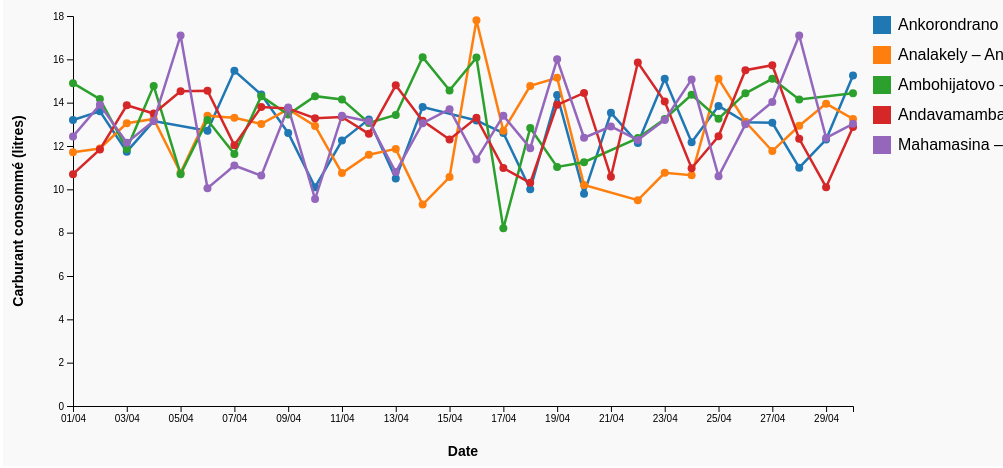
D3 v7 page, settled after 480 driven frames (8 s of simulated time); the page loaded 1 data file(s).


  const svg = d3.select("svg"),
        margin = {top: 50, right: 150, bottom: 60, left: 70},
        width = +svg.attr("width") - margin.left - margin.right,
        height = +svg.attr("height") - margin.top - margin.bottom;

  const g = svg.append("g").attr("transform", `translate(${margin.left},${margin.top})`);
  const tooltip = d3.select(".tooltip");

  // Couleurs pour les lignes
  const color = d3.scaleOrdinal(d3.schemeCategory10);

  d3.csv("transmada_data_500_with_date.csv").then(data => {
    data.forEach(d => {
      d.Date = d3.timeParse("%Y-%m-%d")(d.Date);
      d.Carburant_L = +d.Carburant_L;
      d.Ligne = d.Ligne;
    });

    // Group by Ligne and Date, compute average carburant
    const nested = d3.rollups(
      data,
      v => d3.mean(v, d => d.Carburant_L),
      d => d.Ligne,
      d => d.Date
    );

    // Transform into array of {ligne, values: [{date, val}]}
    const linesData = nested.map(([ligne, values]) => ({
      ligne,
      values: values.map(([date, val]) => ({date, val})).sort((a,b) => a.date - b.date)
    }));

    // Définir domaines
    const allDates = Array.from(new Set(data.map(d => d.Date))).sort((a,b) => a - b);
    const x = d3.scaleTime()
      .domain(d3.extent(allDates))
      .range([0, width]);

    const y = d3.scaleLinear()
      .domain([0, d3.max(linesData, l => d3.max(l.values, v => v.val))])
      .nice()
      .range([height, 0]);

    // Axes
    g.append("g")
      .attr("transform", `translate(0,${height})`)
      .call(d3.axisBottom(x).tickFormat(d3.timeFormat("%d/%m")));

    g.append("g")
      .call(d3.axisLeft(y));

    // Ligne generator
    const lineGen = d3.line()
      .x(d => x(d.date))
      .y(d => y(d.val));

    // Dessiner les lignes
    const lines = g.selectAll(".line-group")
      .data(linesData)
      .enter()
      .append("g")
      .attr("class", "line-group");

    lines.append("path")
      .attr("class", "line")
      .attr("d", d => lineGen(d.values))
      .attr("stroke", d => color(d.ligne));

    // Tooltip circles
    lines.selectAll(".circle")
      .data(d => d.values.map(v => ({...v, ligne: d.ligne})))
      .enter()
      .append("circle")
      .attr("cx", d => x(d.date))
      .attr("cy", d => y(d.val))
      .attr("r", 4)
      .attr("fill", d => color(d.ligne))
      .on("mousemove", (event, d) => {
        tooltip.style("opacity", 1)
          .style("left", (event.pageX + 15) + "px")
          .style("top", (event.pageY - 30) + "px")
          .html(`<strong>${d.ligne}</strong><br/>Date: ${d3.timeFormat("%d/%m/%Y")(d.date)}<br/>Carburant moyen: ${d.val.toFixed(2)} L`);
      })
      .on("mouseout", () => tooltip.style("opacity", 0));

    // Labels axes
    g.append("text")
      .attr("class", "axis-label")
      .attr("x", width / 2)
      .attr("y", height + 50)
      .attr("text-anchor", "middle")
      .text("Date");

    g.append("text")
      .attr("class", "axis-label")
      .attr("transform", "rotate(-90)")
      .attr("y", -50)
      .attr("x", -height / 2)
      .attr("text-anchor", "middle")
      .text("Carburant consommé (litres)");

    // Légende interactive
    const legend = svg.append("g")
      .attr("transform", `translate(${width + margin.left + 20}, ${margin.top})`);

    legend.selectAll("rect")
      .data(linesData)
      .enter()
      .append("rect")
      .attr("x", 0)
      .attr("y", (d,i) => i * 30)
      .attr("width", 18)
      .attr("height", 18)
      .attr("fill", d => color(d.ligne))
      .style("cursor", "pointer")
      .on("click", (event, d) => {
        // Toggle visibility
        const currentOpacity = d3.selectAll(`path.line[stroke='${color(d.ligne)}']`).style("opacity");
        d3.selectAll(`path.line[stroke='${color(d.ligne)}']`).transition().style("opacity", currentOpacity == 1 ? 0 : 1);
        d3.selectAll(`circle[fill='${color(d.ligne)}']`).transition().style("opacity", currentOpacity == 1 ? 0 : 1);
      });

    legend.selectAll("text")
      .data(linesData)
      .enter()
      .append("text")
      .attr("x", 25)
      .attr("y", (d,i) => i * 30 + 14)
      .text(d => d.ligne)
      .style("cursor", "pointer")
      .on("click", (event, d) => {
        const currentOpacity = d3.selectAll(`path.line[stroke='${color(d.ligne)}']`).style("opacity");
        d3.selectAll(`path.line[stroke='${color(d.ligne)}']`).transition().style("opacity", currentOpacity == 1 ? 0 : 1);
        d3.selectAll(`circle[fill='${color(d.ligne)}']`).transition().style("opacity", currentOpacity == 1 ? 0 : 1);
      });

  });


### data: transmada_data_500_with_date.csv
Date, Ligne, Heure_Départ, Heure_Arrivée, Passagers, Capacité, Carburant_L, Distance_km, Panne, Retard, Plaintes, Remplissage (%), Consommation_par_km, Emissions_CO2_kg, Météo, Type_Voiture, Vacances, Week-end, Heure_Pointe, Dépenses_Maintenance, Satisfaction_Client
2025-04-21, Ankorondrano – Itaosy, 17:15, 18:29, 12, 35, 13.1, 10, Non, Oui, 2, 34.3, 1.31, 35.1, Brouillard, 7 places, Non, Non, Oui, 36386, 2
2025-04-27, Ankorondrano – Itaosy, 10:45, 12:03, 8, 30, 12.9, 12, Non, Oui, 5, 26.7, 1.07, 34.6, Vent fort, 12 places, Oui, Oui, Oui, 35606, 5
2025-04-06, Analakely – Ankatso, 19:30, 20:26, 16, 25, 10.0, 19, Non, Oui, 2, 64.0, 0.53, 26.8, Orage, 12 places, Non, Oui, Non, 32838, 2
2025-04-18, Ankorondrano – Itaosy, 13:30, 14:22, 30, 40, 11.5, 19, Non, Oui, 3, 75.0, 0.61, 30.8, Vent fort, 5 places, Non, Non, Oui, 38872, 1
2025-04-17, Analakely – Ankatso, 13:00, 14:19, 18, 25, 9.5, 10, Non, Oui, 2, 72.0, 0.95, 25.5, Vent fort, 7 places, Oui, Non, Non, 12137, 5
2025-04-17, Analakely – Ankatso, 13:45, 14:38, 14, 30, 17.5, 14, Non, Non, 1, 46.7, 1.25, 46.9, Pluie, 5 places, Non, Non, Non, 44639, 2
2025-04-15, Ambohijatovo – Anosizato, 05:30, 06:57, 7, 35, 16.9, 19, Non, Non, 1, 20.0, 0.89, 45.3, Orage, 9 places, Oui, Non, Non, 44233, 3
2025-04-27, Ankorondrano – Itaosy, 11:00, 11:42, 12, 25, 14.2, 12, Oui, Non, 5, 48.0, 1.18, 38.1, Orage, 9 places, Non, Oui, Oui, 6316, 1
2025-04-17, Ankorondrano – Itaosy, 16:30, 17:36, 36, 40, 16.3, 19, Oui, Oui, 1, 90.0, 0.86, 43.7, Orage, 5 places, Oui, Non, Oui, 42162, 1
2025-04-04, Andavamamba – Ivato, 10:00, 11:29, 21, 40, 17.4, 16, Oui, Oui, 3, 52.5, 1.09, 46.6, Vent fort, 12 places, Oui, Non, Oui, 10799, 1
2025-04-18, Ambohijatovo – Anosizato, 15:30, 16:48, 27, 35, 8.9, 10, Non, Non, 1, 77.1, 0.89, 23.9, Brouillard, 12 places, Non, Non, Non, 20080, 3
2025-04-23, Analakely – Ankatso, 10:45, 11:23, 14, 30, 9.6, 18, Non, Non, 1, 46.7, 0.53, 25.7, Orage, 5 places, Non, Non, Oui, 38458, 3
2025-04-27, Ankorondrano – Itaosy, 20:00, 21:11, 15, 40, 14.9, 20, Oui, Non, 2, 37.5, 0.74, 39.9, Vent fort, 5 places, Non, Oui, Non, 12234, 4
2025-04-12, Mahamasina – 67Ha, 10:00, 10:43, 21, 30, 13.4, 12, Oui, Oui, 0, 70.0, 1.12, 35.9, Pluie, 9 places, Non, Oui, Oui, 41809, 2
2025-04-09, Mahamasina – 67Ha, 10:45, 11:58, 20, 35, 12.1, 16, Non, Oui, 4, 57.1, 0.76, 32.4, Brouillard, 12 places, Non, Non, Non, 42446, 4
2025-04-06, Ankorondrano – Itaosy, 13:15, 14:22, 7, 25, 16.7, 20, Non, Oui, 4, 28.0, 0.83, 44.8, Pluie, 5 places, Oui, Oui, Oui, 27836, 2
2025-04-16, Ambohijatovo – Anosizato, 09:00, 10:22, 18, 30, 17.1, 14, Non, Non, 0, 60.0, 1.22, 45.8, Brouillard, 9 places, Non, Non, Oui, 5287, 3
2025-04-02, Ankorondrano – Itaosy, 17:30, 19:00, 16, 35, 13.6, 17, Non, Non, 0, 45.7, 0.8, 36.4, Vent fort, 12 places, Oui, Non, Oui, 17917, 3
2025-04-27, Andavamamba – Ivato, 15:45, 16:39, 16, 35, 13.7, 19, Non, Non, 0, 45.7, 0.72, 36.7, Soleil, 7 places, Oui, Oui, Non, 32762, 4
2025-04-06, Ambohijatovo – Anosizato, 07:30, 08:14, 25, 30, 11.9, 18, Oui, Oui, 2, 83.3, 0.66, 31.9, Brouillard, 9 places, Non, Oui, Non, 49153, 5
2025-04-20, Mahamasina – 67Ha, 08:45, 09:28, 12, 30, 14.7, 11, Non, Oui, 0, 40.0, 1.34, 39.4, Pluie, 12 places, Oui, Oui, Oui, 33432, 4
2025-04-11, Ankorondrano – Itaosy, 14:00, 14:41, 19, 40, 12.7, 10, Non, Non, 1, 47.5, 1.27, 34.0, Vent fort, 12 places, Oui, Non, Oui, 16691, 2
2025-04-20, Andavamamba – Ivato, 14:00, 14:52, 17, 25, 15.1, 12, Oui, Oui, 3, 68.0, 1.26, 40.5, Brouillard, 9 places, Oui, Oui, Non, 33530, 4
2025-04-21, Mahamasina – 67Ha, 18:45, 19:19, 30, 40, 12.9, 12, Non, Non, 1, 75.0, 1.07, 34.6, Soleil, 7 places, Oui, Non, Non, 29299, 1
2025-04-26, Ambohijatovo – Anosizato, 19:15, 20:29, 7, 40, 16.9, 16, Non, Oui, 1, 17.5, 1.06, 45.3, Soleil, 9 places, Non, Oui, Non, 40093, 2
2025-04-25, Ankorondrano – Itaosy, 11:00, 11:47, 6, 35, 17.6, 10, Non, Non, 0, 17.1, 1.76, 47.2, Orage, 12 places, Oui, Non, Oui, 9814, 2
2025-04-18, Mahamasina – 67Ha, 13:45, 14:30, 25, 30, 9.0, 13, Non, Oui, 2, 83.3, 0.69, 24.1, Orage, 5 places, Non, Non, Non, 39246, 5
2025-04-30, Mahamasina – 67Ha, 15:00, 15:39, 11, 40, 9.4, 15, Non, Non, 0, 27.5, 0.63, 25.2, Pluie, 5 places, Non, Non, Oui, 29357, 3
2025-04-24, Ambohijatovo – Anosizato, 16:00, 17:13, 18, 40, 16.3, 20, Non, Oui, 5, 45.0, 0.82, 43.7, Brouillard, 9 places, Oui, Non, Non, 48335, 2
2025-04-27, Ankorondrano – Itaosy, 13:30, 14:01, 31, 35, 9.5, 17, Non, Non, 1, 88.6, 0.56, 25.5, Brouillard, 12 places, Non, Oui, Oui, 20384, 3
2025-04-06, Ankorondrano – Itaosy, 14:45, 15:46, 23, 35, 9.3, 16, Non, Non, 0, 65.7, 0.58, 24.9, Orage, 5 places, Non, Oui, Non, 33468, 4
2025-04-23, Andavamamba – Ivato, 16:15, 16:59, 20, 35, 11.5, 16, Non, Oui, 2, 57.1, 0.72, 30.8, Brouillard, 12 places, Non, Non, Non, 46941, 1
2025-04-11, Ankorondrano – Itaosy, 20:30, 21:24, 6, 30, 9.8, 10, Non, Non, 1, 20.0, 0.98, 26.3, Brouillard, 9 places, Oui, Non, Non, 9613, 5
2025-04-12, Andavamamba – Ivato, 11:45, 12:44, 13, 35, 9.9, 15, Non, Non, 0, 37.1, 0.66, 26.5, Soleil, 5 places, Non, Oui, Non, 47175, 3
2025-04-25, Mahamasina – 67Ha, 18:45, 20:11, 7, 35, 8.3, 14, Non, Oui, 4, 20.0, 0.59, 22.2, Orage, 12 places, Non, Non, Non, 35955, 2
2025-04-02, Analakely – Ankatso, 15:45, 17:11, 7, 40, 8.9, 12, Non, Oui, 5, 17.5, 0.74, 23.9, Vent fort, 5 places, Non, Non, Oui, 8053, 3
2025-04-28, Ankorondrano – Itaosy, 07:00, 07:51, 21, 35, 12.6, 18, Oui, Oui, 0, 60.0, 0.7, 33.8, Orage, 9 places, Oui, Non, Non, 18543, 2
2025-04-25, Andavamamba – Ivato, 07:00, 08:19, 11, 40, 12.5, 18, Non, Oui, 0, 27.5, 0.69, 33.5, Vent fort, 12 places, Non, Non, Non, 36868, 3
2025-04-17, Ankorondrano – Itaosy, 15:15, 16:04, 9, 35, 15.1, 19, Non, Non, 0, 25.7, 0.79, 40.5, Soleil, 5 places, Oui, Non, Non, 8031, 2
2025-04-08, Analakely – Ankatso, 20:15, 21:23, 11, 35, 13.6, 19, Non, Oui, 5, 31.4, 0.72, 36.4, Pluie, 9 places, Oui, Non, Oui, 31198, 4
2025-04-24, Mahamasina – 67Ha, 13:15, 14:28, 8, 35, 18.0, 13, Oui, Oui, 1, 22.9, 1.38, 48.2, Brouillard, 5 places, Oui, Non, Non, 20565, 2
2025-04-17, Mahamasina – 67Ha, 14:00, 15:13, 34, 40, 10.4, 10, Oui, Oui, 2, 85.0, 1.04, 27.9, Soleil, 5 places, Oui, Non, Oui, 32941, 2
… [head cut at 6 KiB]